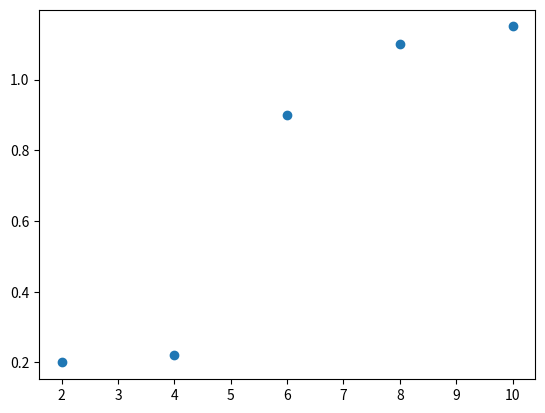

Here is the Python script that generated this plot:
import numpy as np
import scipy.stats
from scipy.stats import pearsonr
import matplotlib.pyplot as plt


class PearsonCorrelation:
    '''Calculates the pearson correlation from scratch'''
    def __init__(self, x, y):
        self.x = x 
        self.y = y 
        self.n = len(self.x)
        self.xm = sum(self.x) / self.n
        self.ym = sum(self.y) / self.n
        self.std_x = np.std(x)
        self.std_y = np.std(y)
        self.cov = sum((a - self.xm) * (b - self.ym) for (a,b) in zip(self.x, self.y)) / self.n

    def pearsons_correlation(self):
        numerator = self.cov
        denomenator = (self.std_x * self.std_y)
        self.r = numerator / denomenator
        return self.r

x_values = [2, 4, 6, 8, 10]
y_values = [0.2, 0.22, 0.9, 1.1, 1.15]


result = PearsonCorrelation(x=x_values, y=y_values)
print("X_mean:", result.xm, "Y_mean:",result.ym, "X_std:",result.std_x, "Y_std:",result.std_y, "Covariance: ", result.cov)
print("Calc Pearson: ", result.pearsons_correlation())
print("Scipy Pearson: ", pearsonr(x=x_values, y=y_values))
print("Np Pearson: ", np.corrcoef(x=x_values, y=y_values))

plt.scatter(x_values,y_values)
plt.show()